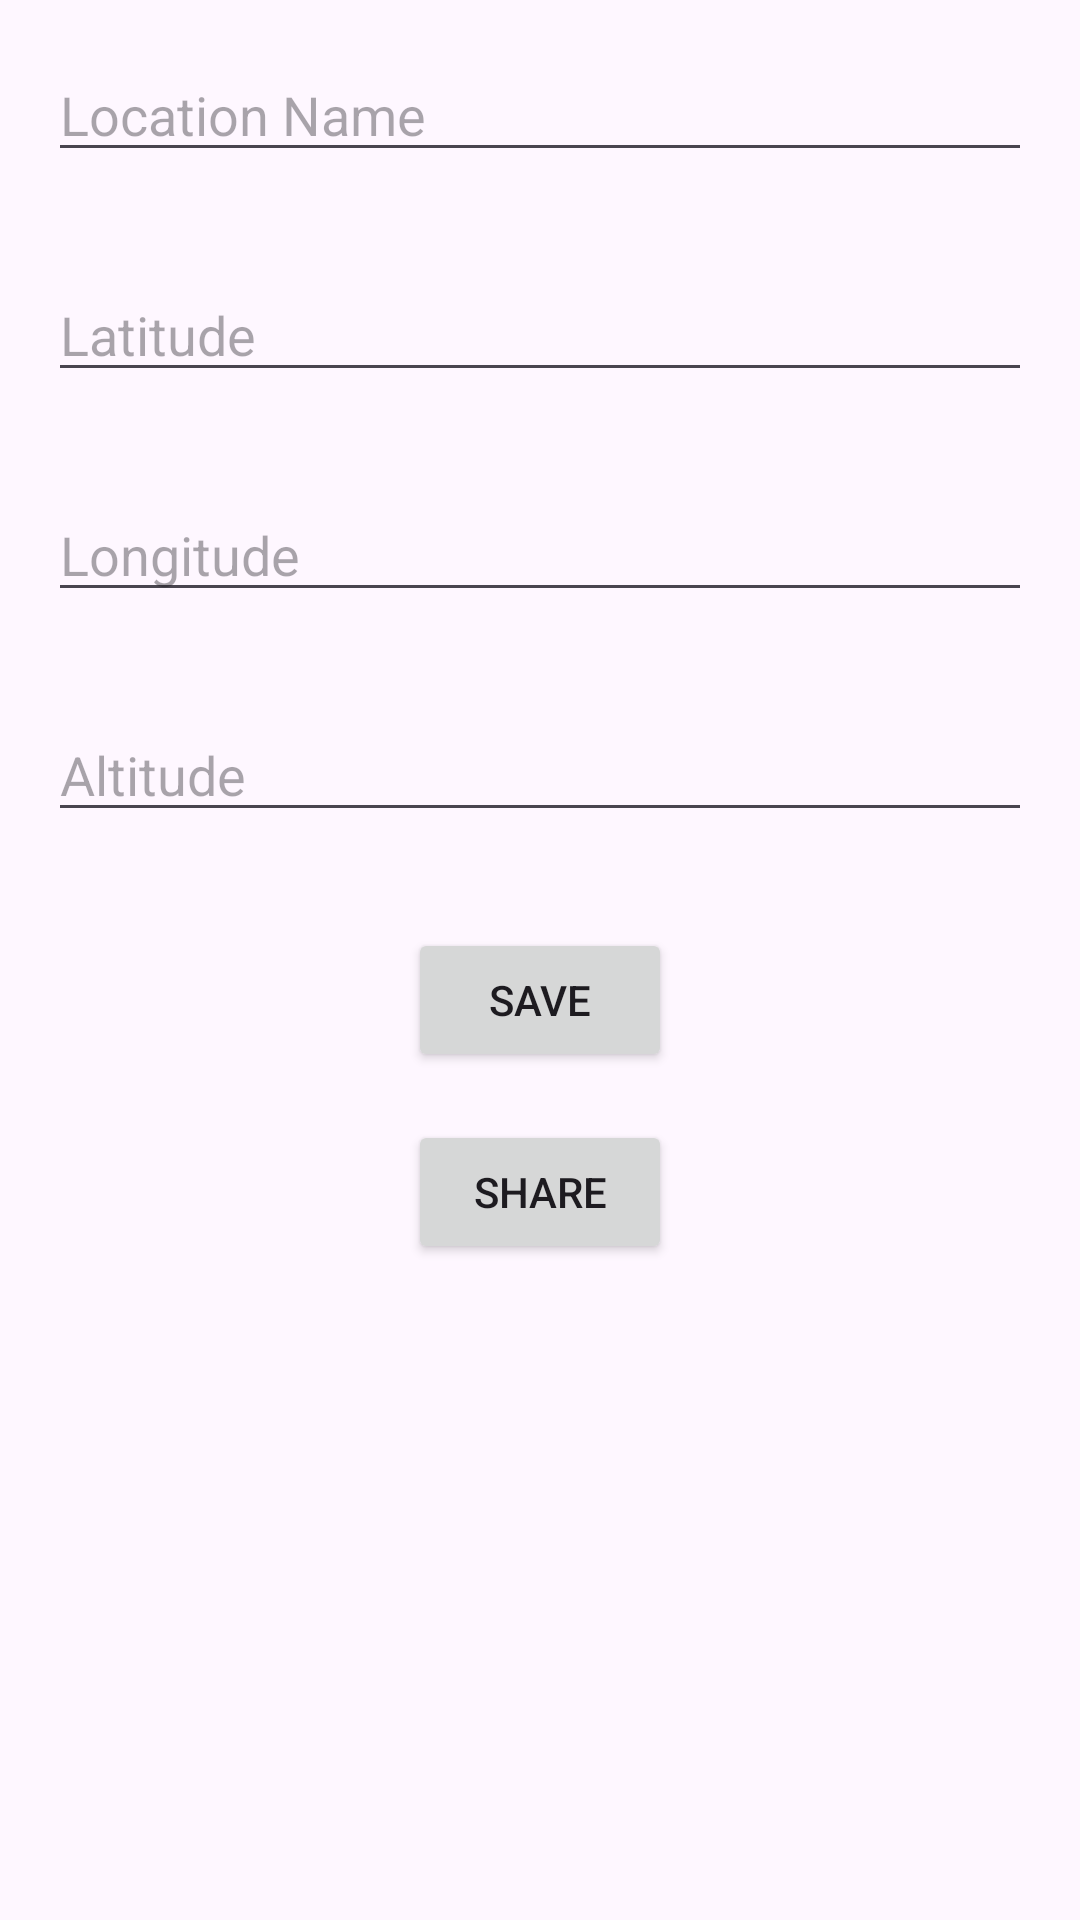

Android layout source for this screen:
<!-- AndroidManifest.xml: application theme Theme.AmazonJungle -->
<!-- res/layout/activity_main.xml -->
<?xml version="1.0" encoding="utf-8"?>
<RelativeLayout xmlns:android="http://schemas.android.com/apk/res/android"
    xmlns:tools="http://schemas.android.com/tools"
    android:layout_width="match_parent"
    android:layout_height="match_parent"
    tools:context=".MainActivity">

    <EditText
        android:id="@+id/nameField"
        android:layout_width="match_parent"
        android:layout_height="wrap_content"
        android:hint="Location Name"
        android:layout_margin="16dp"/>

    <EditText
        android:id="@+id/latitudeField"
        android:layout_width="match_parent"
        android:layout_height="wrap_content"
        android:hint="Latitude"
        android:inputType="numberDecimal"
        android:layout_below="@id/nameField"
        android:layout_margin="16dp"/>

    <EditText
        android:id="@+id/longitudeField"
        android:layout_width="match_parent"
        android:layout_height="wrap_content"
        android:hint="Longitude"
        android:inputType="numberDecimal"
        android:layout_below="@id/latitudeField"
        android:layout_margin="16dp"/>

    <EditText
        android:id="@+id/altitudeField"
        android:layout_width="match_parent"
        android:layout_height="wrap_content"
        android:hint="Altitude"
        android:inputType="numberDecimal"
        android:layout_below="@id/longitudeField"
        android:layout_margin="16dp"/>

    <Button
        android:id="@+id/saveButton"
        android:layout_width="wrap_content"
        android:layout_height="wrap_content"
        android:text="Save"
        android:layout_below="@id/altitudeField"
        android:layout_centerHorizontal="true"
        android:layout_marginTop="16dp"/>

    <Button
        android:id="@+id/shareButton"
        android:layout_width="wrap_content"
        android:layout_height="wrap_content"
        android:text="Share"
        android:layout_below="@id/saveButton"
        android:layout_centerHorizontal="true"
        android:layout_marginTop="16dp"/>
</RelativeLayout>
<!-- resources referenced by this layout -->
<resources>
  <style name="Theme.AmazonJungle" parent="Theme.Material3.DayNight.NoActionBar">
          
          <item name="colorPrimary">@color/purple_500</item>
          <item name="colorPrimaryDark">@color/purple_700</item>
          <item name="colorAccent">@color/teal_200</item>
          <item name="windowActionBar">false</item>
          <item name="windowNoTitle">true</item>
      </style>
  <color name="purple_500">#6200EE</color>
  <color name="purple_700">#3700B3</color>
  <color name="teal_200">#03DAC5</color>
</resources>
